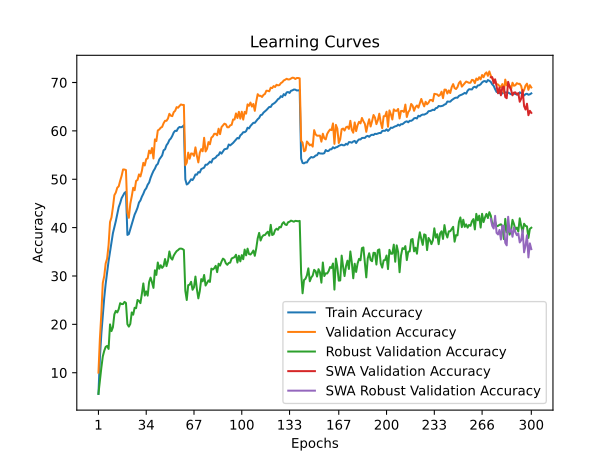

The file beside this chart, header and first rows:
time; train_accuracy; train_loss; valid_accuracy; valid_loss; valid_accuracy_robust; valid_accuracy_swa; valid_accuracy_robust_swa
74,7100; 5,6060; 4,8284; 10,0200; 4,4595; 5,6483; 10,0200; 5,6483
149,0681; 13,0820; 4,3299; 17,0600; 4,0627; 8,3241; 17,0600; 8,3241
223,0587; 18,0090; 4,0599; 22,2000; 3,8814; 11,0207; 22,2000; 11,0207
298,5912; 21,8080; 3,8575; 28,5500; 3,6224; 13,3655; 28,5500; 13,3655
373,3658; 25,4770; 3,7055; 29,9800; 3,4902; 14,5241; 29,9800; 14,5241
446,7209; 28,3910; 3,5759; 32,6000; 3,4115; 15,3448; 32,6000; 15,3448
521,6683; 30,8530; 3,4705; 33,6000; 3,4292; 15,5448; 33,6000; 15,5448
597,0240; 33,0760; 3,3689; 36,4000; 3,2858; 14,9241; 36,4000; 14,9241
670,7564; 34,9430; 3,2893; 41,1600; 3,0740; 19,9931; 41,1600; 19,9931
745,5392; 36,6960; 3,2212; 42,0900; 3,0465; 18,6138; 42,0900; 18,6138
822,8987; 38,8480; 3,1319; 44,2200; 2,9471; 19,4069; 44,2200; 19,4069
899,8878; 40,1180; 3,0800; 46,7000; 2,8855; 22,0690; 46,7000; 22,0690
976,6137; 41,3400; 3,0310; 47,2500; 2,8654; 22,7931; 47,2500; 22,7931
1052,7394; 42,8110; 2,9684; 48,2500; 2,8137; 22,4621; 48,2500; 22,4621
1126,3681; 44,2240; 2,9107; 48,5300; 2,8098; 23,1448; 48,5300; 23,1448
1203,3503; 45,0610; 2,8890; 49,6800; 2,7666; 24,3793; 49,6800; 24,3793
1280,0526; 46,0830; 2,8448; 50,6900; 2,7366; 24,1931; 50,6900; 24,1931
1356,3428; 46,6310; 2,8249; 52,0200; 2,6954; 24,1931; 52,0200; 24,1931
1431,1956; 47,1790; 2,7967; 52,0100; 2,6831; 24,6345; 52,0100; 24,6345
1506,1966; 47,3990; 2,7865; 51,9000; 2,6924; 24,4276; 51,9000; 24,4276
1583,1699; 38,4880; 3,1454; 43,1700; 2,9922; 20,0345; 43,1700; 20,0345
1661,1663; 38,6550; 3,1355; 42,0300; 3,0664; 19,5310; 42,0300; 19,5310
1738,1471; 39,6560; 3,0885; 44,9100; 2,9749; 20,0897; 44,9100; 20,0897
1812,7879; 40,7580; 3,0482; 46,4500; 2,9450; 22,4690; 46,4500; 22,4690
1890,7954; 41,6530; 3,0156; 48,2300; 2,8541; 22,0000; 48,2300; 22,0000
1968,8263; 42,7050; 2,9714; 47,7300; 2,8255; 23,4345; 47,7300; 23,4345
2045,7272; 43,3580; 2,9515; 49,6600; 2,7496; 23,3448; 49,6600; 23,3448
2122,2967; 44,1230; 2,9198; 49,8400; 2,7329; 25,0345; 49,8400; 25,0345
2198,1376; 45,1830; 2,8739; 51,0000; 2,7209; 24,8483; 51,0000; 24,8483
2273,3566; 45,6200; 2,8590; 50,5800; 2,7332; 24,3862; 50,5800; 24,3862
2347,5956; 46,3980; 2,8318; 51,7200; 2,6755; 26,2966; 51,7200; 26,2966
2424,7088; 46,9890; 2,8043; 53,3900; 2,6156; 28,4621; 53,3900; 28,4621
2500,0556; 47,7360; 2,7683; 52,8500; 2,6477; 25,9586; 52,8500; 25,9586
2576,9681; 48,1220; 2,7490; 54,1600; 2,6251; 26,8138; 54,1600; 26,8138
2651,6903; 48,8740; 2,7280; 54,3100; 2,6045; 25,9379; 54,3100; 25,9379
2725,3331; 49,3090; 2,7048; 55,9200; 2,5477; 28,7586; 55,9200; 28,7586
2799,7054; 50,2850; 2,6733; 55,3700; 2,5547; 29,6621; 55,3700; 29,6621
2878,2307; 51,0470; 2,6416; 56,4600; 2,5111; 28,6897; 56,4600; 28,6897
2951,1355; 51,7130; 2,6221; 54,2900; 2,6124; 27,5379; 54,2900; 27,5379
3025,9140; 52,1970; 2,5983; 58,2400; 2,4715; 31,1793; 58,2400; 31,1793
3100,2240; 52,8870; 2,5783; 57,8900; 2,5011; 30,2207; 57,8900; 30,2207
3174,9416; 53,1760; 2,5577; 60,0900; 2,4040; 32,7931; 60,0900; 32,7931
3249,6682; 54,0740; 2,5279; 60,2800; 2,4208; 31,4897; 60,2800; 31,4897
3324,0300; 54,4810; 2,5095; 60,6500; 2,3822; 32,2207; 60,6500; 32,2207
3404,2359; 54,9140; 2,4973; 60,8200; 2,3650; 31,6759; 60,8200; 31,6759
3479,0968; 55,9880; 2,4535; 61,5800; 2,3404; 32,0483; 61,5800; 32,0483
3553,6484; 56,1870; 2,4428; 62,0800; 2,3285; 33,5034; 62,0800; 33,5034
3628,1989; 57,0310; 2,4162; 62,0800; 2,3406; 32,0345; 62,0800; 32,0345
3707,0540; 57,4410; 2,3994; 62,5400; 2,2886; 33,0966; 62,5400; 33,0966
3782,4230; 58,1170; 2,3756; 63,5300; 2,2786; 35,0690; 63,5300; 35,0690
3857,6311; 58,4270; 2,3618; 63,1400; 2,2752; 33,7517; 63,1400; 33,7517
3931,3771; 58,9660; 2,3430; 63,0400; 2,2791; 33,3862; 63,0400; 33,3862
4007,0791; 59,6690; 2,3190; 63,8700; 2,2554; 34,2138; 63,8700; 34,2138
4083,6333; 60,0250; 2,3053; 64,1500; 2,2422; 34,7172; 64,1500; 34,7172
4157,8950; 59,9760; 2,3091; 64,9100; 2,2138; 35,1379; 64,9100; 35,1379
4231,9193; 60,5410; 2,2868; 64,7800; 2,2088; 35,3517; 64,7800; 35,3517
4306,9000; 60,8090; 2,2775; 65,1600; 2,2078; 35,6345; 65,1600; 35,6345
4383,5276; 60,7390; 2,2808; 65,4600; 2,2048; 35,6690; 65,4600; 35,6690
4457,5134; 60,8540; 2,2754; 65,3600; 2,2102; 35,5862; 65,3600; 35,5862
4537,1934; 61,1700; 2,2662; 65,3600; 2,2166; 35,3724; 65,3600; 35,3724
... 240 more rows
